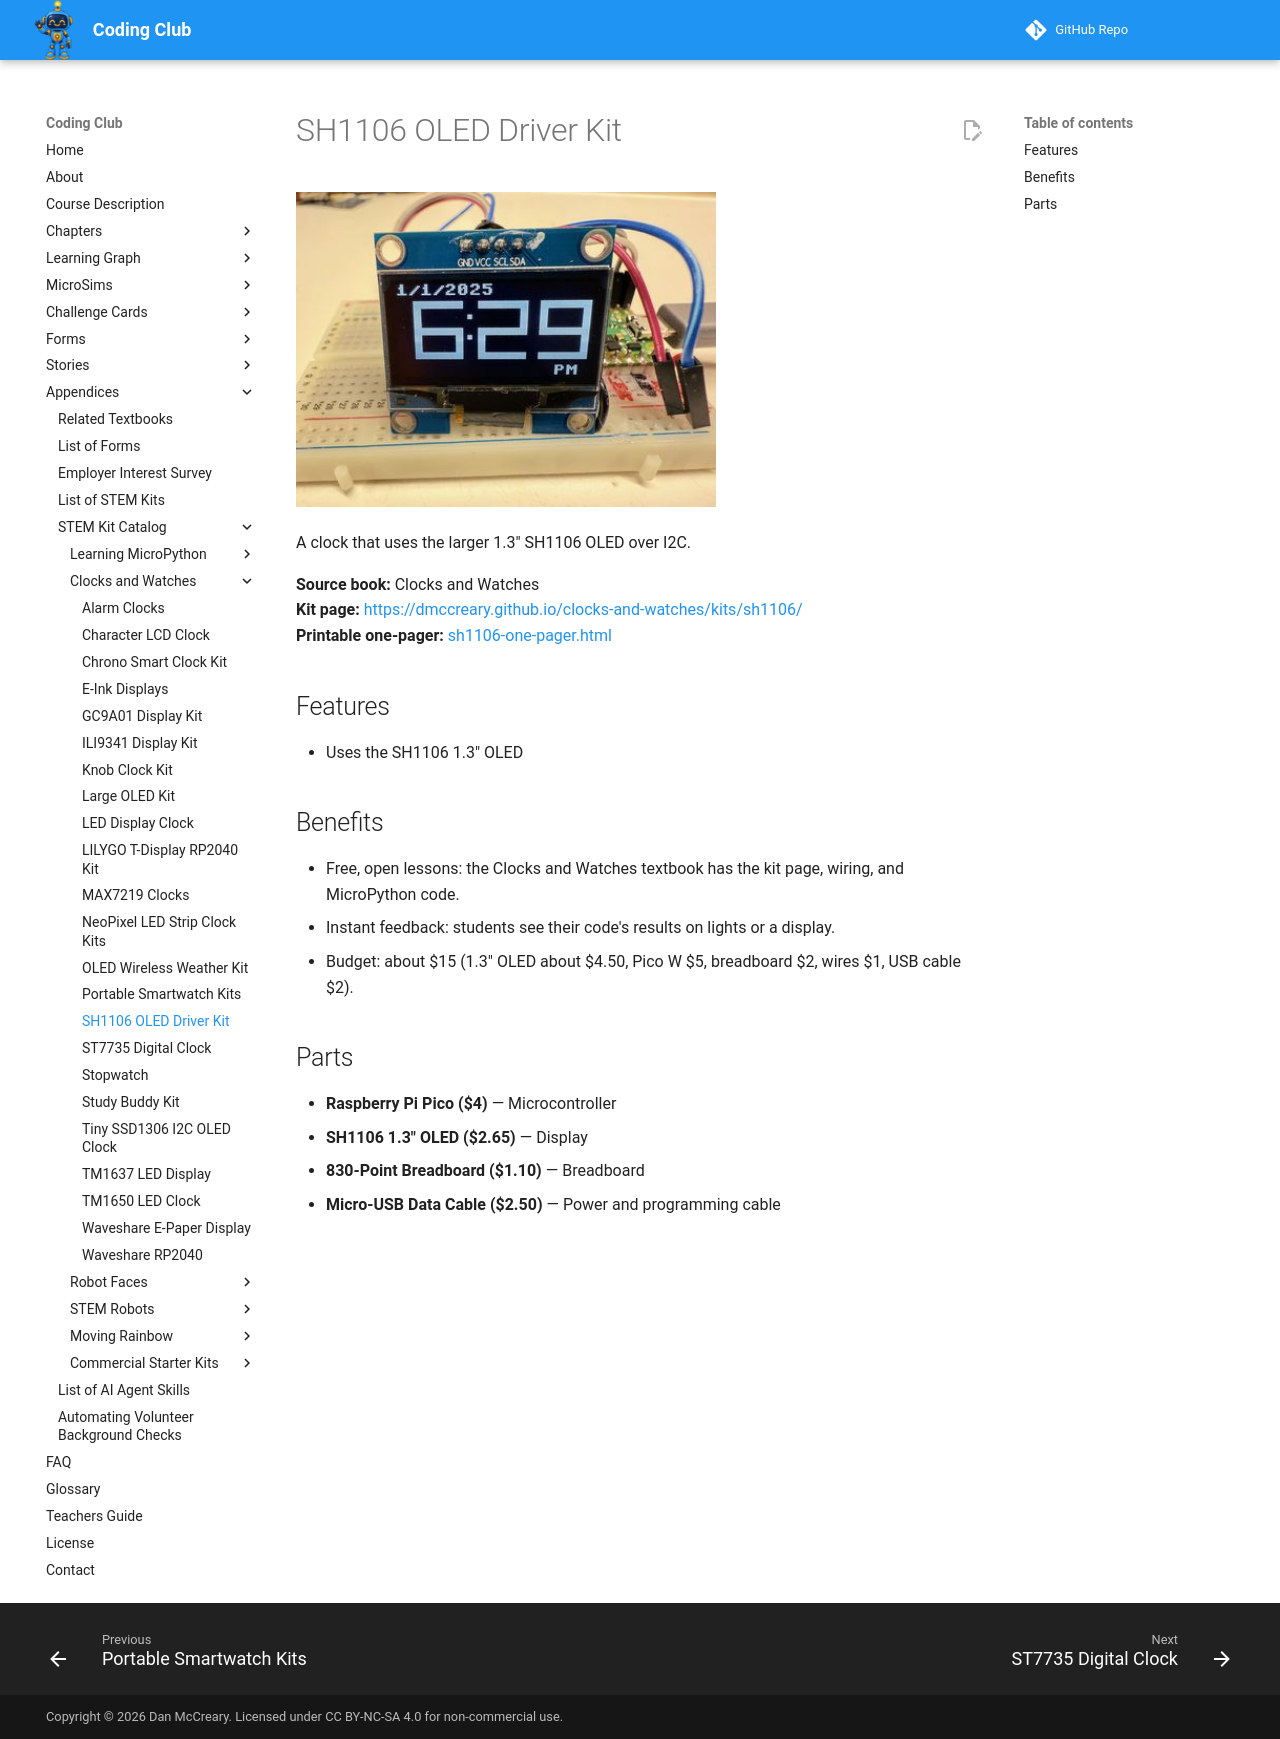

repository: dmccreary/coding-club · page: kits/sh1106/index.html · generator: mkdocs

---
title: "SH1106 OLED Driver Kit"
description: "A clock that uses the larger 1.3 SH1106 OLED over I2C."
image: kits/sh1106/sh1106.jpg
---

# SH1106 OLED Driver Kit

![SH1106 OLED Driver Kit](sh1106.jpg){ width="420" }

A clock that uses the larger 1.3" SH1106 OLED over I2C.

**Source book:** Clocks and Watches  
**Kit page:** [https://dmccreary.github.io/clocks-and-watches/kits/sh1106/](https://dmccreary.github.io/clocks-and-watches/kits/sh1106/)  
**Printable one-pager:** [sh1106-one-pager.html](sh1106-one-pager.html)

## Features

- Uses the SH1106 1.3" OLED

## Benefits

- Free, open lessons: the Clocks and Watches textbook has the kit page, wiring, and MicroPython code.
- Instant feedback: students see their code's results on lights or a display.
- Budget: about $15 (1.3" OLED about $4.50, Pico W $5, breadboard $2, wires $1, USB cable $2).

## Parts

- **Raspberry Pi Pico ($4)** — Microcontroller
- **SH1106 1.3" OLED ($2.65)** — Display
- **830-Point Breadboard ($1.10)** — Breadboard
- **Micro-USB Data Cable ($2.50)** — Power and programming cable
